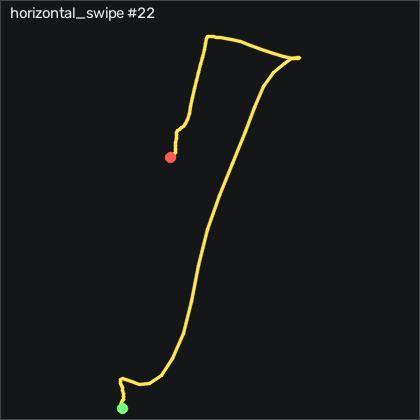

The data file committed next to this chart (first rows):
t_s, ax, ay, az, gx, gy, gz, seq
0.00000, 0.05600, 0.154, 1.066, -1.83, -4.027, 0.07366, 34303
0.01000, 0.04600, 0.154, 1.061, -1.251, -4.088, -0.6883, 34304
0.02000, 0.05100, 0.144, 1.058, -0.4895, -3.753, -0.5963, 34305
0.03000, 0.07800, 0.133, 1.054, 0.05952, -3.082, 0.07366, 34306
0.04000, 0.14, 0.127, 1.062, 0.4865, -3.235, 0.5007, 34307
0.05000, 0.197, 0.117, 1.061, 1.036, -3.814, -0.8103, 34308
0.06000, 0.227, 0.1, 1.052, 2.011, -4.698, -3.798, 34309
0.07000, 0.218, 0.07500, 1.026, 2.743, -6.07, -7.365, 34310
0.08000, 0.214, 0.06000, 1.008, 1.889, -8.844, -9.956, 34311
0.09000, 0.253, 0.03600, 1.013, -0.1235, -11.16, -10.11, 34312
0.1, 0.355, 0.00800, 1.045, -2.043, -11.83, -9.712, 34313
0.11, 0.506, -0.02500, 1.084, -3.446, -10.61, -10.54, 34314
0.121, 0.651, -0.05000, 1.125, -3.446, -8.997, -15.32, 34315
0.13, 0.824, -0.104, 1.168, -2.501, -8.296, -23.46, 34316
0.14, 1.023, -0.121, 1.208, -0.5505, -6.924, -35.96, 34317
0.15, 1.28, -0.169, 1.232, 2.164, -5.948, -53.89, 34318
0.161, 1.521, -0.253, 1.262, 6.524, -3.936, -79.26, 34319
0.17, 1.688, -0.328, 1.286, 12.35, 1.887, -112.9, 34320
0.18, 1.669, -0.379, 1.296, 20.73, 10.88, -154.3, 34321
0.19, 1.498, -0.458, 1.331, 30.3, 10.48, -196.3, 34322
0.2, 1.229, -0.516, 1.356, 38.11, -4.058, -232.2, 34323
0.21, 0.878, -0.543, 1.279, 43.44, -31.59, -259.7, 34324
0.22, 0.681, -0.535, 1.189, 43.75, -63.48, -273.6, 34325
0.23, 0.843, -0.553, 1.192, 38.66, -93.02, -280.2, 34326
0.24, 1.265, -0.767, 1.324, 29.66, -119.8, -295.1, 34327
0.25, 1.429, -1.038, 1.466, 27.71, -132.6, -335.5, 34328
0.26, 1.012, -1.248, 1.5, 34.51, -133.7, -394.3, 34329
0.27, 0.287, -1.206, 1.374, 43.26, -127.9, -444.6, 34330
0.28, -0.393, -0.946, 1.175, 46.98, -119.2, -465.4, 34331
0.291, -0.797, -0.704, 1.058, 44.15, -108.9, -453.6, 34332
0.3, -0.941, -0.611, 1.028, 36.83, -98.27, -419.1, 34333
0.31, -1.032, -0.502, 0.98, 34.08, -77.84, -377.9, 34334
0.32, -1.015, -0.371, 0.832, 37.8, -53.3, -335.4, 34335
0.331, -0.855, -0.347, 0.739, 37.71, -32.75, -296.3, 34336
0.34, -0.686, -0.358, 0.687, 30.91, -17.56, -266.6, 34337
0.35, -0.614, -0.34, 0.665, 20.79, -5.796, -247.3, 34338
0.36, -0.665, -0.289, 0.658, 8.505, 1.034, -233.1, 34339
0.37, -0.776, -0.212, 0.714, -6.312, 2.497, -217.9, 34340
0.38, -0.868, -0.124, 0.817, -20.79, -0.399, -197.7, 34341
0.39, -0.887, -0.03900, 0.923, -32.1, -4.911, -172.3, 34342
0.4, -0.824, -0.01900, 1.032, -40.06, -11.4, -146.6, 34343
0.41, -0.712, -0.02100, 1.138, -43.87, -15.12, -123.3, 34344
0.42, -0.531, -0.04400, 1.18, -41.92, -15.98, -106.3, 34345
0.43, -0.368, -0.06900, 1.225, -37.68, -13.39, -98.74, 34346
0.44, -0.388, -0.06100, 1.25, -31.01, -8.692, -101.1, 34347
0.45, -0.532, -0.00200, 1.201, -22.87, -4.332, -104.8, 34348
0.461, -0.661, 0.06300, 1.171, -17.96, -1.863, -100.9, 34349
0.47, -0.736, 0.09800, 1.158, -15.67, -2.228, -89.44, 34350
0.48, -0.753, 0.119, 1.117, -12.78, -2.808, -73.74, 34351
0.49, -0.695, 0.112, 1.097, -10.52, -1.771, -56.51, 34352
0.501, -0.521, 0.07900, 1.074, -8.111, 1.796, -41.15, 34353
0.51, -0.387, 0.05600, 1.051, -5.671, 9.022, -33.77, 34354
0.52, -0.368, 0.07100, 1.019, -3.629, 17.65, -34.16, 34355
0.53, -0.396, 0.102, 0.992, -3.903, 23.99, -35.11, 34356
0.54, -0.426, 0.136, 0.991, -6.19, 27.28, -32.88, 34357
0.55, -0.418, 0.141, 1.012, -8.141, 28.08, -27.33, 34358
0.56, -0.314, 0.12, 1.022, -8.903, 27.65, -20.47, 34359
0.57, -0.262, 0.136, 1.023, -8.05, 29.84, -17.94, 34360
0.58, -0.222, 0.151, 1.026, -7.104, 32.1, -17.49, 34361
0.59, -0.213, 0.161, 1.028, -6.19, 33.23, -18.34, 34362
... 28 more rows
